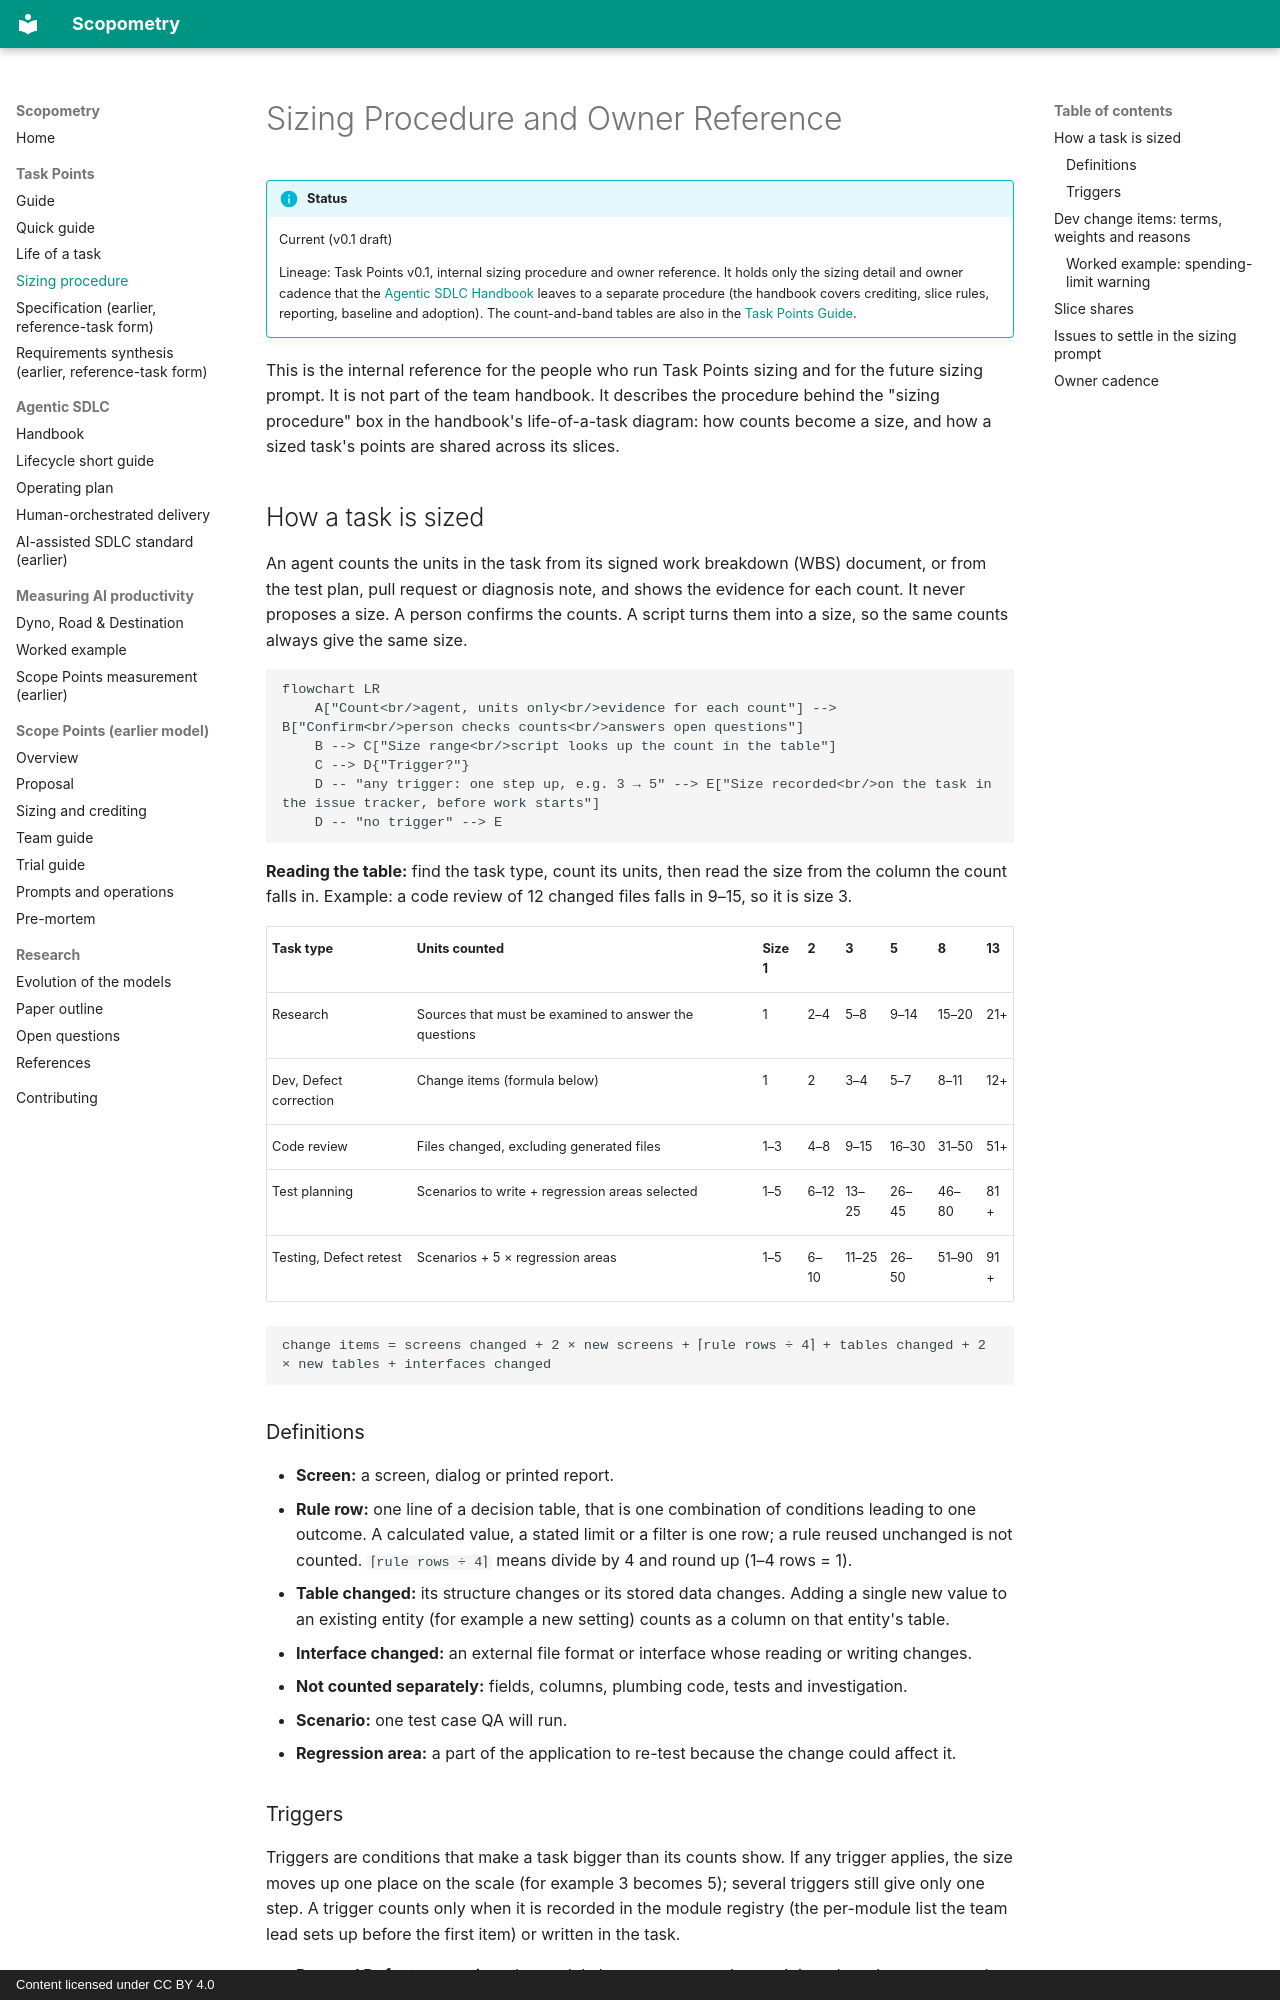

repository: adnanSharif/scopometry · page: task-points/sizing-procedure/index.html · generator: mkdocs · copyright: Content licensed under CC BY 4.0

# Sizing Procedure and Owner Reference

!!! info "Status"
    Current (v0.1 draft)

    Lineage: Task Points v0.1, internal sizing procedure and owner reference. It holds only the sizing detail and owner cadence that the [Agentic SDLC Handbook](../agentic-sdlc/handbook.md) leaves to a separate procedure (the handbook covers crediting, slice rules, reporting, baseline and adoption). The count-and-band tables are also in the [Task Points Guide](guide.md).

This is the internal reference for the people who run Task Points sizing and for the future sizing prompt. It is not part of the team handbook. It describes the procedure behind the "sizing procedure" box in the handbook's life-of-a-task diagram: how counts become a size, and how a sized task's points are shared across its slices.

## How a task is sized

An agent counts the units in the task from its signed work breakdown (WBS) document, or from the test plan, pull request or diagnosis note, and shows the evidence for each count. It never proposes a size. A person confirms the counts. A script turns them into a size, so the same counts always give the same size.

```mermaid
flowchart LR
    A["Count<br/>agent, units only<br/>evidence for each count"] --> B["Confirm<br/>person checks counts<br/>answers open questions"]
    B --> C["Size range<br/>script looks up the count in the table"]
    C --> D{"Trigger?"}
    D -- "any trigger: one step up, e.g. 3 → 5" --> E["Size recorded<br/>on the task in the issue tracker, before work starts"]
    D -- "no trigger" --> E
```

**Reading the table:** find the task type, count its units, then read the size from the column the count falls in. Example: a code review of 12 changed files falls in 9–15, so it is size 3.

| Task type | Units counted | Size 1 | 2 | 3 | 5 | 8 | 13 |
| --- | --- | --- | --- | --- | --- | --- | --- |
| Research | Sources that must be examined to answer the questions | 1 | 2–4 | 5–8 | 9–14 | 15–20 | 21+ |
| Dev, Defect correction | Change items (formula below) | 1 | 2 | 3–4 | 5–7 | 8–11 | 12+ |
| Code review | Files changed, excluding generated files | 1–3 | 4–8 | 9–15 | 16–30 | 31–50 | 51+ |
| Test planning | Scenarios to write + regression areas selected | 1–5 | 6–12 | 13–25 | 26–45 | 46–80 | 81+ |
| Testing, Defect retest | Scenarios + 5 × regression areas | 1–5 | 6–10 | 11–25 | 26–50 | 51–90 | 91+ |

```
change items = screens changed + 2 × new screens + ⌈rule rows ÷ 4⌉ + tables changed + 2 × new tables + interfaces changed
```

### Definitions

- **Screen:** a screen, dialog or printed report.
- **Rule row:** one line of a decision table, that is one combination of conditions leading to one outcome. A calculated value, a stated limit or a filter is one row; a rule reused unchanged is not counted. `⌈rule rows ÷ 4⌉` means divide by 4 and round up (1–4 rows = 1).
- **Table changed:** its structure changes or its stored data changes. Adding a single new value to an existing entity (for example a new setting) counts as a column on that entity's table.
- **Interface changed:** an external file format or interface whose reading or writing changes.
- **Not counted separately:** fields, columns, plumbing code, tests and investigation.
- **Scenario:** one test case QA will run.
- **Regression area:** a part of the application to re-test because the change could affect it.
